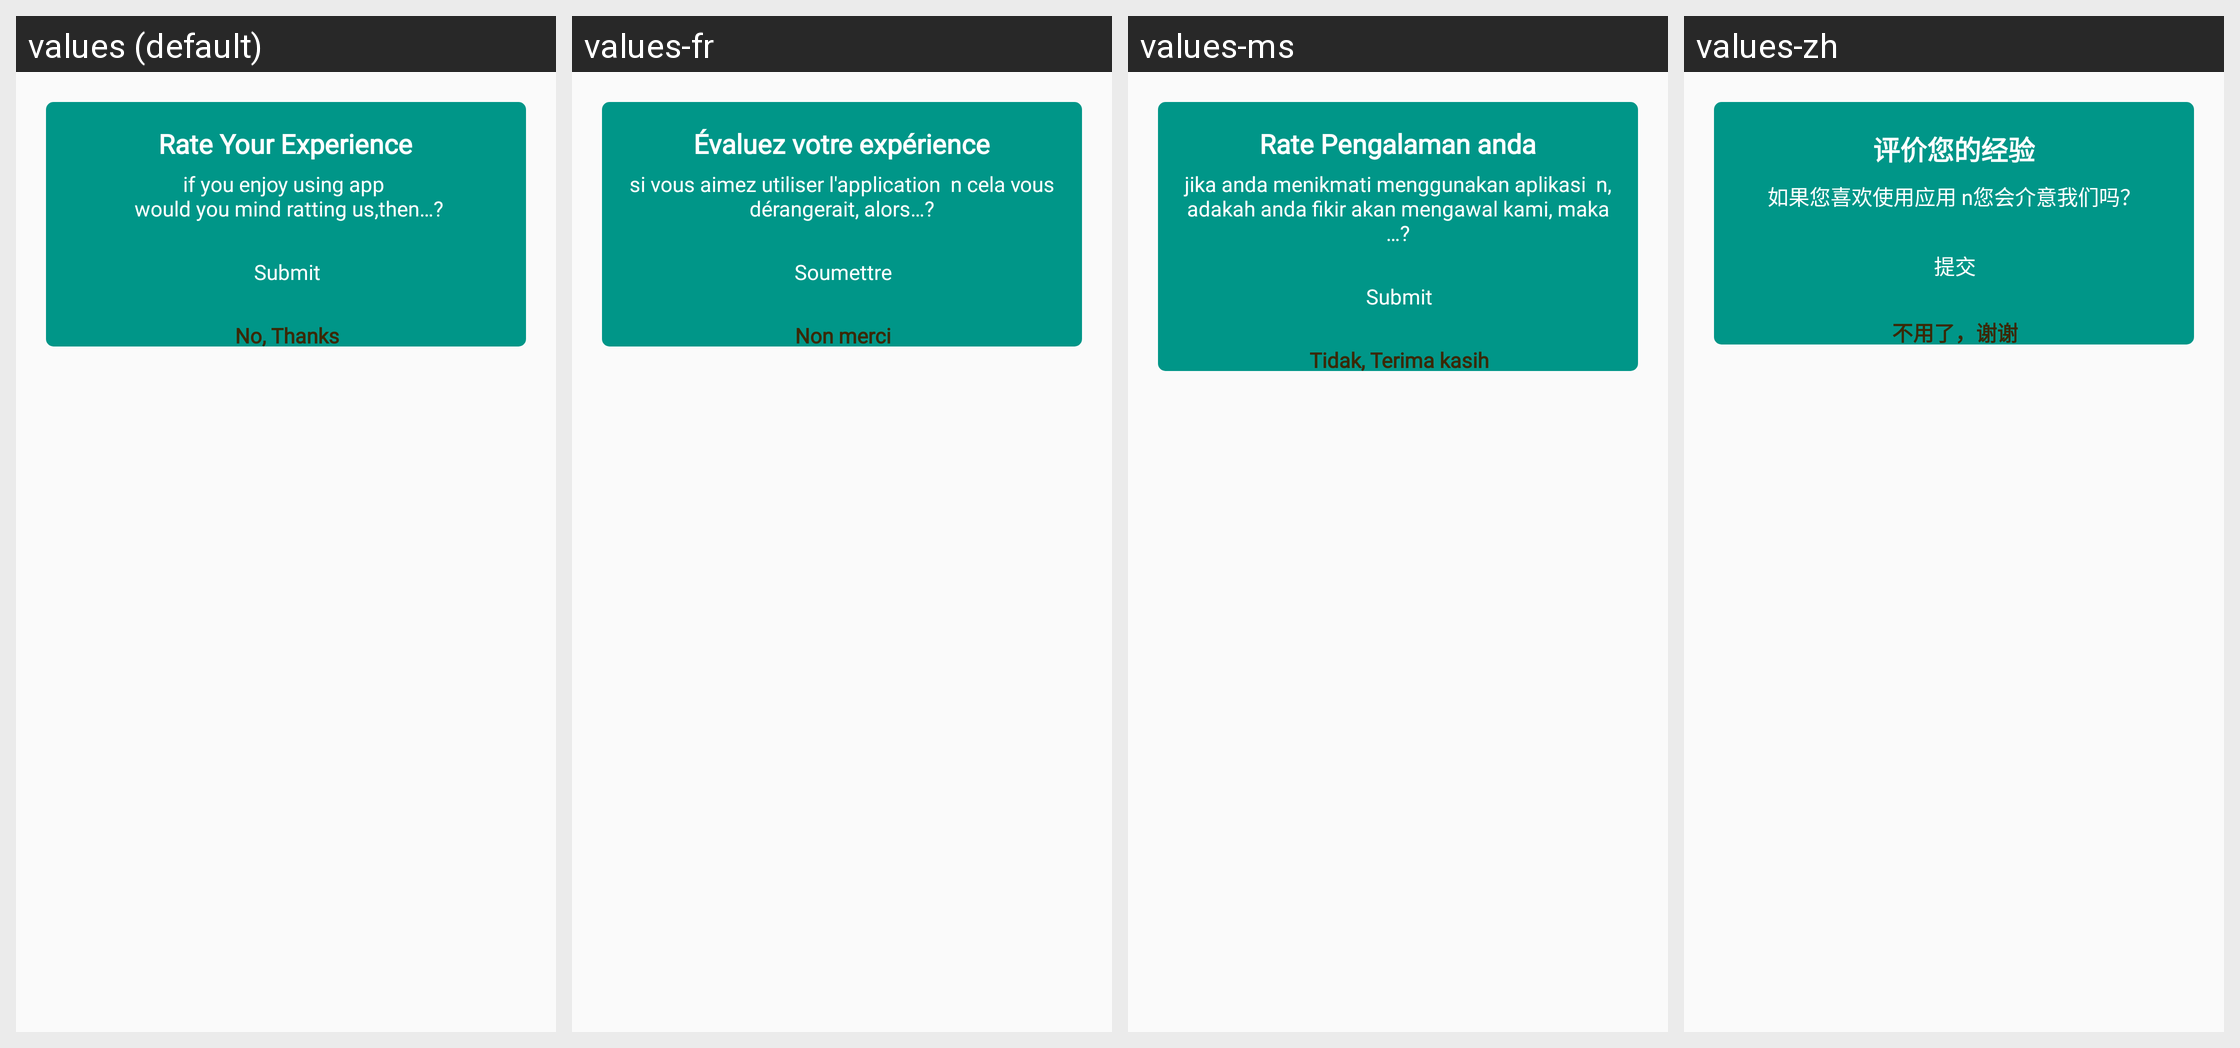

This grid shows one Android layout under several languages. Give, for every string resource on the screen, its name, the default text and each shown locale's text.
Android screen res/layout/dialog_rating.xml rendered under 4 locales, left to right: values (default), values-fr, values-ms, values-zh. Device: Nexus 5 (rendered at 1080×1920; each locale shown at half size, 540×960, under a caption strip naming it); theme AppTheme.
Other locales in the repository, not shown: values-ar, values-es, values-ru.
Strings drawn on this screen, with the default value and each locale's value (text and hints the layout hard-codes, and strings that could not be matched under every locale, appear in the picture but are not listed):

rate_your_experience
  values: Rate Your Experience
  values-fr: Évaluez votre expérience
  values-ms: Rate Pengalaman anda
  values-zh: 评价您的经验

rate_msg
  values: if you enjoy using app 
       would you mind ratting us,then…?
  values-fr: si vous aimez utiliser l'application  n cela vous dérangerait, alors…?
  values-ms: jika anda menikmati menggunakan aplikasi  n, adakah anda fikir akan mengawal kami, maka …?
  values-zh: 如果您喜欢使用应用 n您会介意我们吗？

submit
  values: Submit
  values-fr: Soumettre
  values-ms: Submit
  values-zh: 提交

no_thanks
  values: No, Thanks
  values-fr: Non merci
  values-ms: Tidak, Terima kasih
  values-zh: 不用了，谢谢
